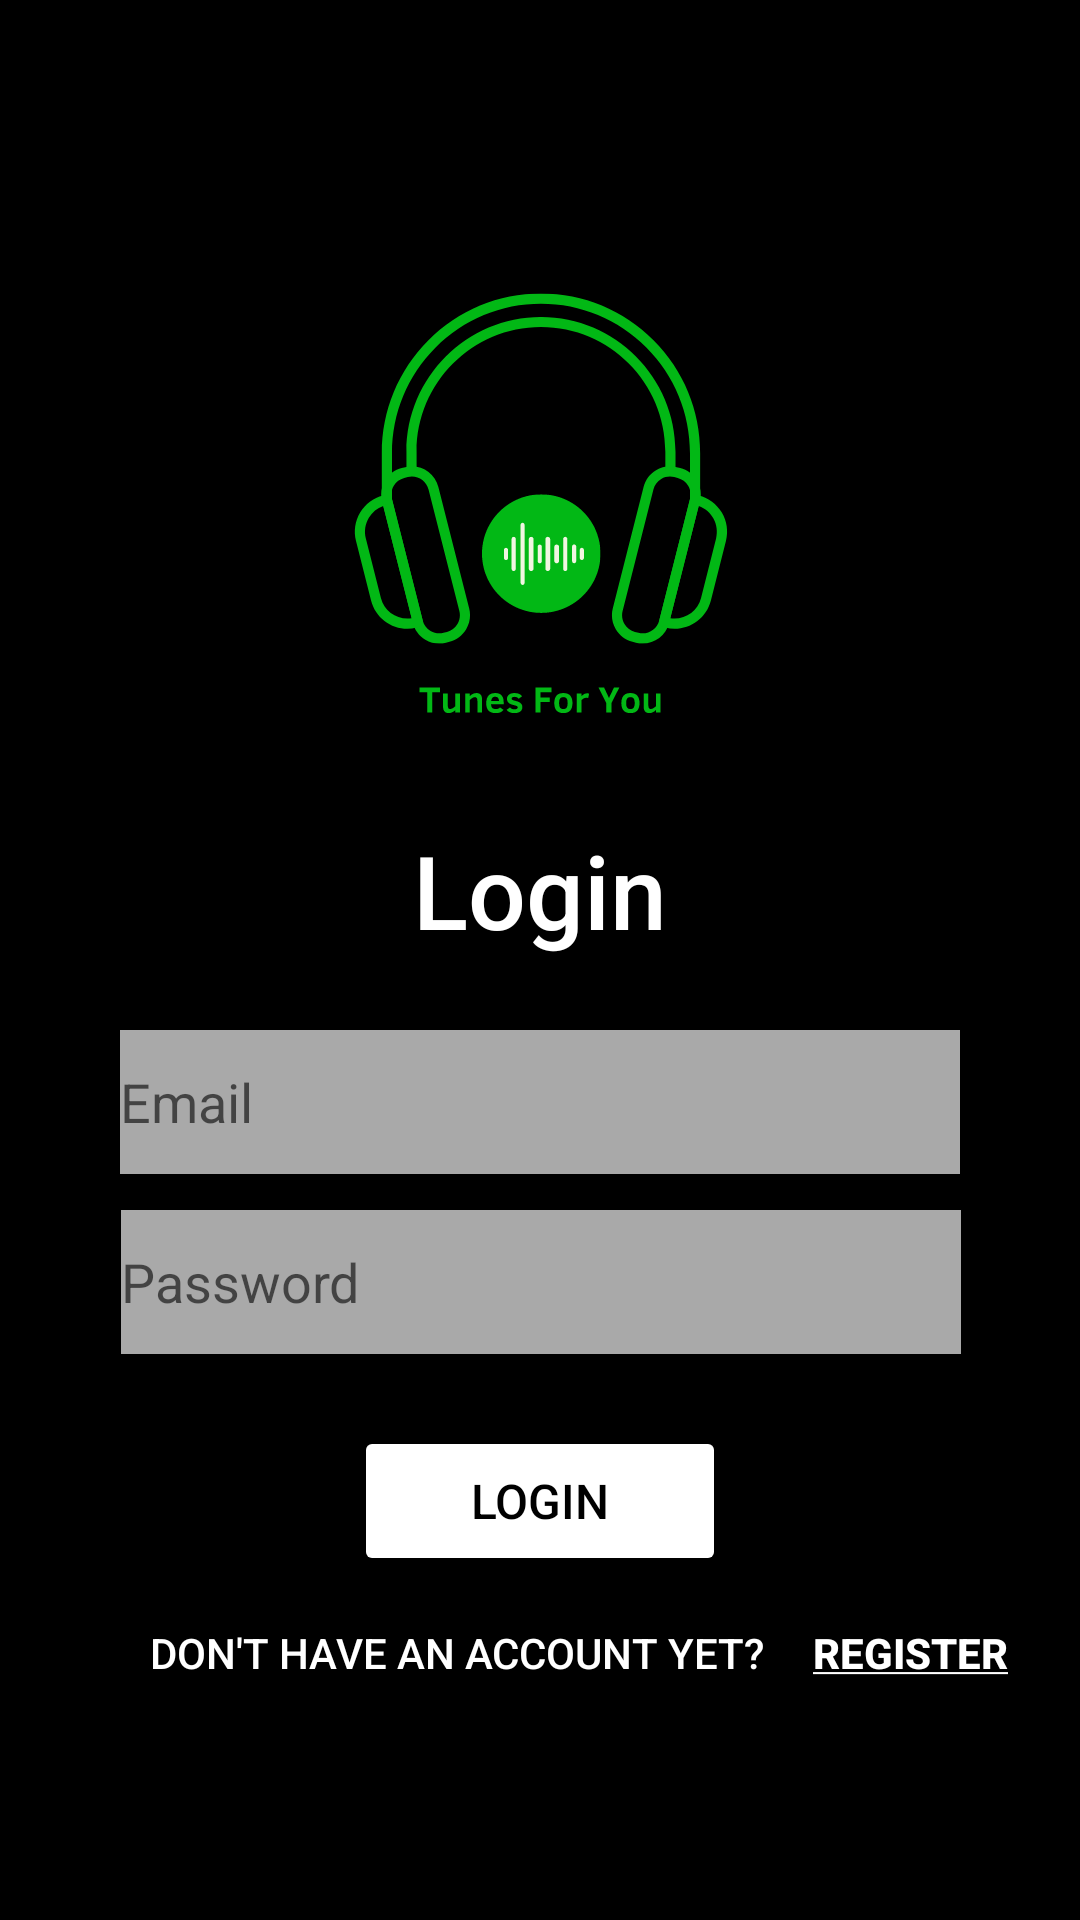

Android layout source for this screen:
<!-- AndroidManifest.xml: application theme Theme.TunesForYou -->
<!-- res/layout/fragment_login.xml -->
<?xml version="1.0" encoding="utf-8"?>
<androidx.constraintlayout.widget.ConstraintLayout xmlns:android="http://schemas.android.com/apk/res/android"
    xmlns:app="http://schemas.android.com/apk/res-auto"
    xmlns:tools="http://schemas.android.com/tools"
    android:layout_width="match_parent"
    android:layout_height="match_parent"
    tools:context=".LoginFragment"
    android:background="@color/black">

    <ImageView
        android:id="@+id/logoLogin"
        android:layout_width="197dp"
        android:layout_height="178dp"
        android:layout_marginTop="80dp"
        android:src="@drawable/tunes_for_you__1_"
        app:layout_constraintEnd_toEndOf="parent"
        app:layout_constraintStart_toStartOf="parent"
        app:layout_constraintTop_toTopOf="parent" />

    <TextView
        android:id="@+id/loginText"
        android:layout_width="wrap_content"
        android:layout_height="wrap_content"
        android:layout_marginTop="16dp"
        android:fontFamily="sans-serif-medium"
        android:text="@string/login_text"
        android:textColor="@color/white"
        android:textSize="34sp"
        app:layout_constraintEnd_toEndOf="parent"
        app:layout_constraintStart_toStartOf="parent"
        app:layout_constraintTop_toBottomOf="@+id/logoLogin" />

    <EditText
        android:id="@+id/editEmailLogin"
        android:layout_width="280dp"
        android:layout_height="48dp"
        android:layout_marginTop="24dp"
        android:background="@color/gray"
        android:ems="10"
        android:inputType="textEmailAddress"
        android:hint="@string/email_text"
        android:textAlignment="viewStart"
        android:textColor="@color/white"
        app:layout_constraintEnd_toEndOf="parent"
        app:layout_constraintStart_toStartOf="parent"
        app:layout_constraintTop_toBottomOf="@+id/loginText" />

    <EditText
        android:id="@+id/editPasswordLogin"
        android:layout_width="280dp"
        android:layout_height="48dp"
        android:layout_marginTop="12dp"
        android:background="@color/gray"
        android:ems="10"
        android:inputType="textPassword"
        android:hint="@string/password_text"
        android:textColor="@color/white"
        app:layout_constraintEnd_toEndOf="parent"
        app:layout_constraintHorizontal_bias="0.503"
        app:layout_constraintStart_toStartOf="parent"
        app:layout_constraintTop_toBottomOf="@+id/editEmailLogin" />

    <Button
        android:id="@+id/loginButton"
        android:layout_width="124dp"
        android:layout_height="50dp"
        android:layout_marginTop="24dp"
        android:backgroundTint="@color/white"
        android:fontFamily="sans-serif-medium"
        android:text="@string/login_text"
        android:textColor="@color/black"
        android:textSize="16sp"
        app:layout_constraintEnd_toEndOf="parent"
        app:layout_constraintStart_toStartOf="parent"
        app:layout_constraintTop_toBottomOf="@+id/editPasswordLogin" />

    <TextView
        android:id="@+id/dontHaveAnAccText"
        android:layout_width="wrap_content"
        android:layout_height="wrap_content"
        android:layout_marginStart="50dp"
        android:layout_marginTop="16dp"
        android:fontFamily="sans-serif-medium"
        android:text="@string/no_acc"
        android:textColor="@color/white"
        app:layout_constraintStart_toStartOf="parent"
        app:layout_constraintTop_toBottomOf="@+id/loginButton" />

    <TextView
        android:id="@+id/registerHereText"
        android:layout_width="wrap_content"
        android:layout_height="wrap_content"
        android:layout_marginStart="16dp"
        android:layout_marginTop="16dp"
        android:layout_marginEnd="24dp"
        android:fontFamily="sans-serif-medium"
        android:text="@string/registerUnderlined_text"
        android:textColor="@color/white"
        android:textStyle="bold"
        app:layout_constraintEnd_toEndOf="parent"
        app:layout_constraintHorizontal_bias="0.181"
        app:layout_constraintStart_toEndOf="@+id/dontHaveAnAccText"
        app:layout_constraintTop_toBottomOf="@+id/loginButton" />
</androidx.constraintlayout.widget.ConstraintLayout>
<!-- resources referenced by this layout -->
<resources>
  <color name="black">#FF000000</color>
  <color name="gray">	#A9A9A9</color>
  <color name="white">#FFFFFFFF</color>
  <!-- drawable tunes_for_you__1_: vector/xml drawable (drawable, 17259 chars, omitted) -->
  <string name="email_text">Email</string>
  <string name="login_text">Login</string>
  <string name="no_acc">DON\'T HAVE AN ACCOUNT YET?</string>
  <string name="password_text">Password</string>
  <string name="registerUnderlined_text"><u>REGISTER</u></string>
  <style name="Theme.TunesForYou" parent="Theme.MaterialComponents.DayNight.NoActionBar">
          
          <item name="colorPrimary">@color/purple_500</item>
          <item name="colorPrimaryVariant">@color/purple_700</item>
          <item name="colorOnPrimary">@color/white</item>
          
          <item name="colorSecondary">@color/teal_200</item>
          <item name="colorSecondaryVariant">@color/teal_700</item>
          <item name="colorOnSecondary">@color/black</item>
          
          <item name="android:statusBarColor">?attr/colorPrimaryVariant</item>
          
      </style>
  <color name="purple_500">#FF6200EE</color>
  <color name="purple_700">#FF3700B3</color>
  <color name="teal_200">#FF03DAC5</color>
  <color name="teal_700">#FF018786</color>
</resources>
